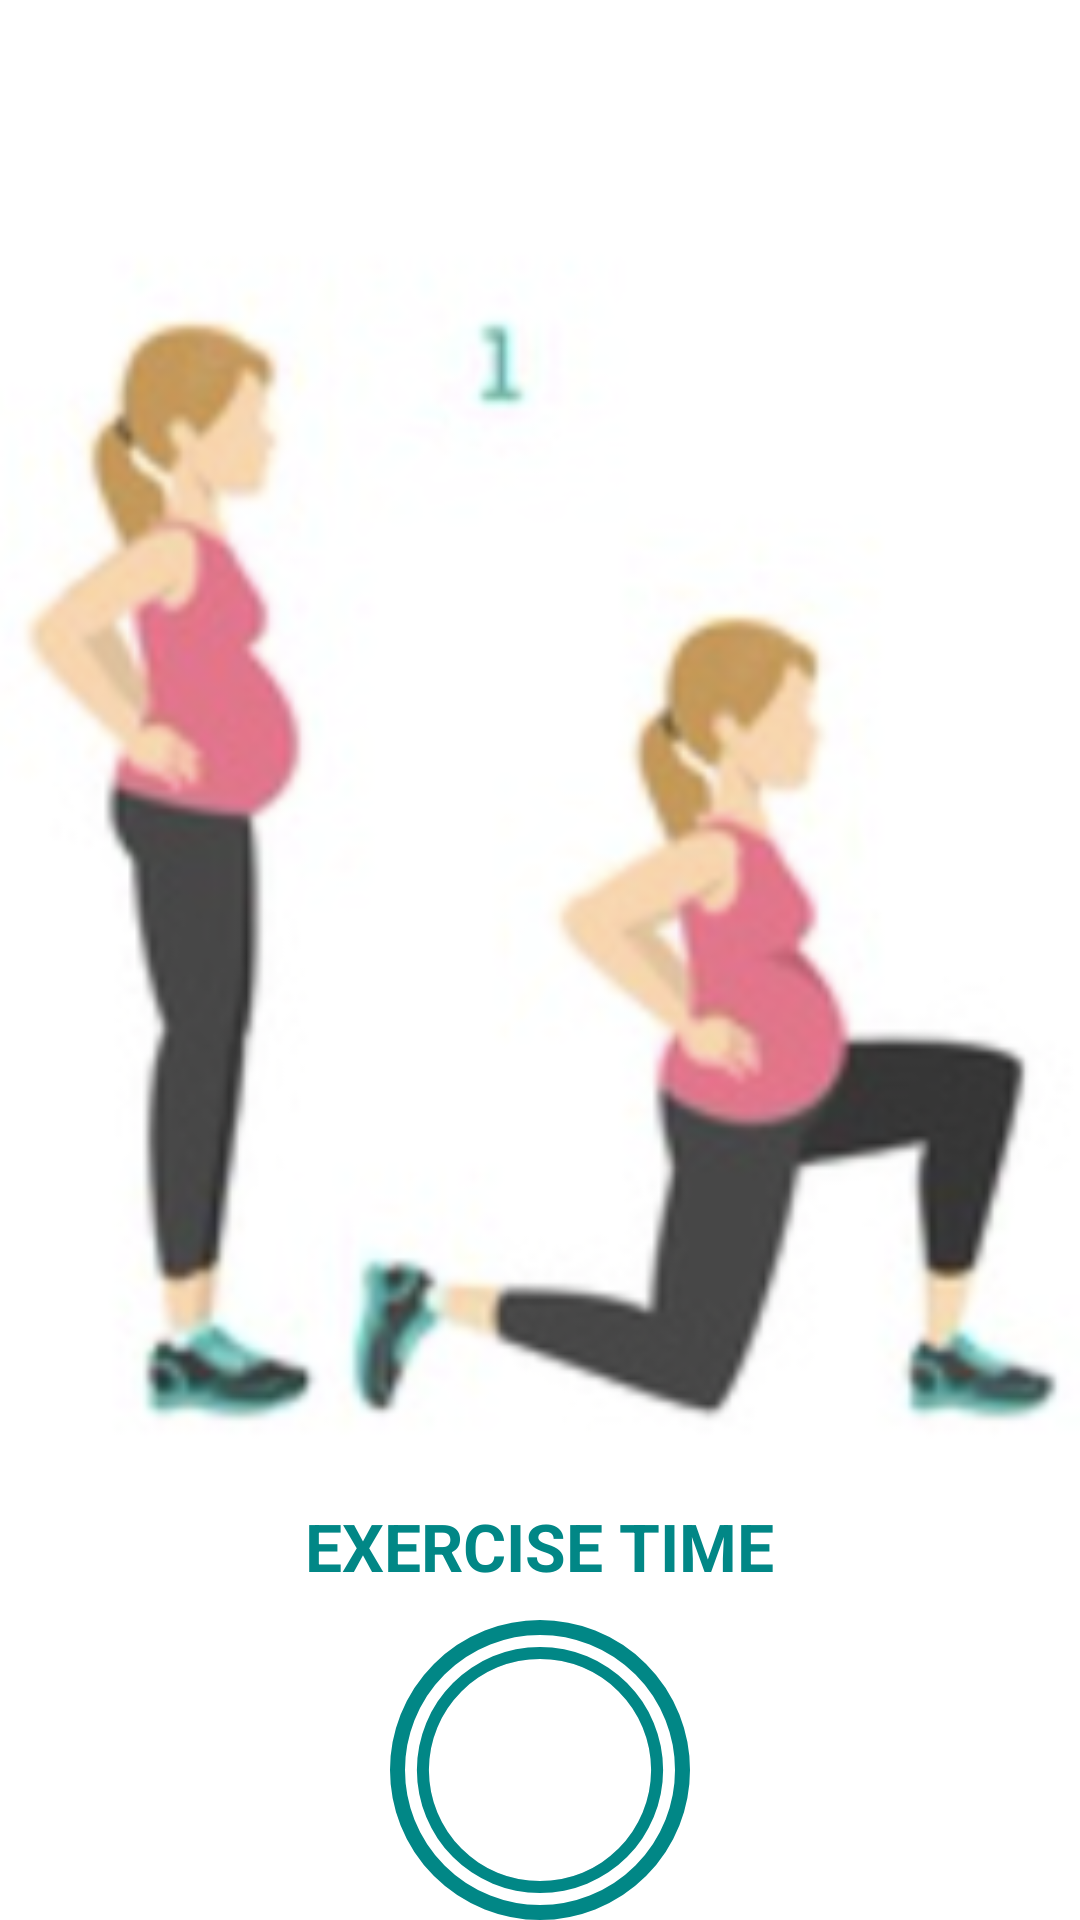

Write the Android layout XML for this screen, with the resource values it uses.
<!-- AndroidManifest.xml: application theme Theme.PregExercise -->
<!-- res/layout/activity_exercise.xml -->
<?xml version="1.0" encoding="utf-8"?>
<RelativeLayout xmlns:android="http://schemas.android.com/apk/res/android"
    xmlns:tools="http://schemas.android.com/tools"
    android:layout_width="match_parent"
    android:layout_height="match_parent"
    xmlns:app="http://schemas.android.com/apk/res-auto"
    tools:context=".ExerciseActivity"
    android:orientation="vertical">
    
    <androidx.appcompat.widget.Toolbar
        android:id="@+id/toolbar_exercise_activity"
        android:layout_width="match_parent"
        android:layout_height="?android:attr/actionBarSize"
        android:background="#FFFFFF"
        app:titleTextColor="@color/colorPrimary"
        android:theme="@style/ToolbarTheme"/>

    <LinearLayout
        android:id="@+id/llRestView"
        android:layout_width="match_parent"
        android:layout_height="match_parent"
        android:layout_below="@id/toolbar_exercise_activity"
        android:gravity="center"
        android:orientation="vertical"
        android:visibility="invisible">

        <TextView
            android:layout_width="wrap_content"
            android:layout_height="wrap_content"
            android:text="GET READY FOR"
            android:textSize="22sp"
            android:textColor="@color/colorAccent"
            android:textStyle="bold"/>

        <FrameLayout
            android:layout_width="100dp"
            android:layout_height="100dp"
            android:layout_marginTop="10dp"
            android:background="@drawable/item_circular_color_accent_border">

            <ProgressBar
                android:id="@+id/progressBar"
                style="?android:attr/progressBarStyleHorizontal"
                android:layout_width="100dp"
                android:layout_height="100dp"
                android:layout_gravity="center"
                android:background="@drawable/circular_progress_gray"
                android:indeterminate="false"
                android:max="10"
                android:progress="100"
                android:progressDrawable="@drawable/item_circular_progress_bar"
                android:rotation="-90"/>

            <LinearLayout
                android:layout_width="60dp"
                android:layout_height="60dp"
                android:gravity="center"
                android:background="@drawable/item_circular_color_accent_background"
                android:layout_gravity="center">

                <TextView
                    android:id="@+id/tvTimer"
                    android:layout_width="wrap_content"
                    android:layout_height="wrap_content"
                    android:textColor="#FFFFFF"
                    android:textSize="25sp"
                    android:textStyle="bold"
                    tools:text = "10" />


            </LinearLayout>
        </FrameLayout>

        <TextView
            android:layout_width="wrap_content"
            android:layout_height="wrap_content"
            android:layout_marginTop="20dp"
            android:text="UPCOMING EXERCISE"
            android:textSize="16sp" />

        <TextView
            android:id="@+id/tvUpcomingExerciseName"
            android:layout_width="wrap_content"
            android:layout_height="wrap_content"
            android:layout_marginTop="5dp"
            android:textColor= "@color/colorPrimary"
            android:textSize="22sp"
            android:textStyle="bold"
            tools:text = "Exercise Name"
            />



    </LinearLayout>


    <LinearLayout
        android:id="@+id/llExerciseView"
        android:layout_width="match_parent"
        android:layout_height="match_parent"
        android:layout_below="@id/toolbar_exercise_activity"
        android:gravity="center"
        android:orientation="vertical"
        android:visibility="visible">

        <TextView
            android:id="@+id/exerciseTvName"
            android:layout_width="wrap_content"
            android:layout_height="wrap_content"/>

        <ImageView
            android:id="@+id/ivImage"
            android:layout_width="match_parent"
            android:layout_height="0dp"
            android:scaleType="fitXY"
            android:layout_weight="1"
            android:contentDescription="@string/image"
            android:src="@drawable/ex001"

            />

        <TextView
            android:layout_width="wrap_content"
            android:layout_height="wrap_content"
            android:text="EXERCISE TIME"
            android:textSize="22sp"
            android:textColor="@color/colorAccent"
            android:textStyle="bold"/>

        <FrameLayout
            android:layout_width="100dp"
            android:layout_height="100dp"
            android:layout_marginTop="10dp"
            android:background="@drawable/item_circular_color_accent_border">

            <ProgressBar
                android:id="@+id/exerciseProgressBar"
                style="?android:attr/progressBarStyleHorizontal"
                android:layout_width="100dp"
                android:layout_height="100dp"
                android:layout_gravity="center"
                android:background="@drawable/circular_progress_gray"
                android:indeterminate="false"
                android:max="10"
                android:progress="100"
                android:progressDrawable="@drawable/item_circular_progress_bar"
                android:rotation="-90"/>

            <LinearLayout
                android:layout_width="60dp"
                android:layout_height="60dp"
                android:gravity="center"
                android:background="@drawable/item_circular_color_accent_background"
                android:layout_gravity="center">

                <TextView
                    android:id="@+id/exerciseTvTimer"
                    android:layout_width="wrap_content"
                    android:layout_height="wrap_content"
                    android:textColor="#FFFFFF"
                    android:textSize="25sp"
                    android:textStyle="bold"
                    tools:text = "30" />

            </LinearLayout>
        </FrameLayout>
    </LinearLayout>
</RelativeLayout>
<!-- resources referenced by this layout -->
<resources>
  <color name="colorAccent">#FF018786</color>
  <color name="colorPrimary">#091ba1</color>
  <!-- drawable circular_progress_gray (drawable) -->
  <?xml version="1.0" encoding="utf-8"?>
  <layer-list xmlns:android="http://schemas.android.com/apk/res/android">
  
      <item>
          <shape
              android:shape="ring"
              android:innerRadiusRatio="2.7"
              android:thicknessRatio="50.0"
              android:useLevel="false">
  
              <solid android:color="#D4DEE7"/>
          </shape>
  
      </item>
  
  </layer-list>
  <!-- drawable ex001: png bitmap (drawable, 96289 bytes) -->
  <!-- drawable item_circular_color_accent_border (drawable) -->
  <?xml version="1.0" encoding="utf-8"?>
  <shape xmlns:android="http://schemas.android.com/apk/res/android"
  
      android:shape="oval">
      <stroke android:width="5dp"
          android:color="@color/colorAccent"/>
      <solid android:color="@color/colorWhite"/>
  
  </shape>
  <!-- drawable item_circular_progress_bar (drawable) -->
  <?xml version="1.0" encoding="utf-8"?>
  <layer-list xmlns:android="http://schemas.android.com/apk/res/android">
      <item>
          <shape
  
              android:shape="ring"
              android:innerRadiusRatio="2.7"
              android:thicknessRatio="25.0"
              android:useLevel="true">
  
              <solid android:color="@color/colorAccent" />
          </shape>
  
      </item>
  
  </layer-list>
  <string name="image">exericise image</string>
  <style name="ToolbarTheme" parent="@style/ThemeOverlay.AppCompat.ActionBar">
          
          <item name="android:textColorPrimary">@color/colorPrimary</item>
  
      </style>
  <style name="Theme.PregExercise" parent="Theme.MaterialComponents.DayNight.DarkActionBar">
          
          <item name="windowActionBar">false</item>
          <item name="windowNoTitle">true</item>
  
          <item name="colorPrimary">@color/colorPrimary</item>
          <item name="colorPrimaryVariant">@color/colorPrimaryVariant</item>
          <item name="colorOnPrimary">@color/white</item>
          
          <item name="colorSecondary">@color/colorSecondary</item>
          <item name="colorSecondaryVariant">@color/colorSecondaryVariant</item>
          <item name="colorOnSecondary">@color/black</item>
          
          <item name="android:statusBarColor" tools:targetApi="l">?attr/colorPrimaryVariant</item>
          
      </style>
  <color name="colorWhite">#FFFFFF</color>
  <color name="white">#FFFFFFFF</color>
  <color name="black">#FF000000</color>
</resources>
